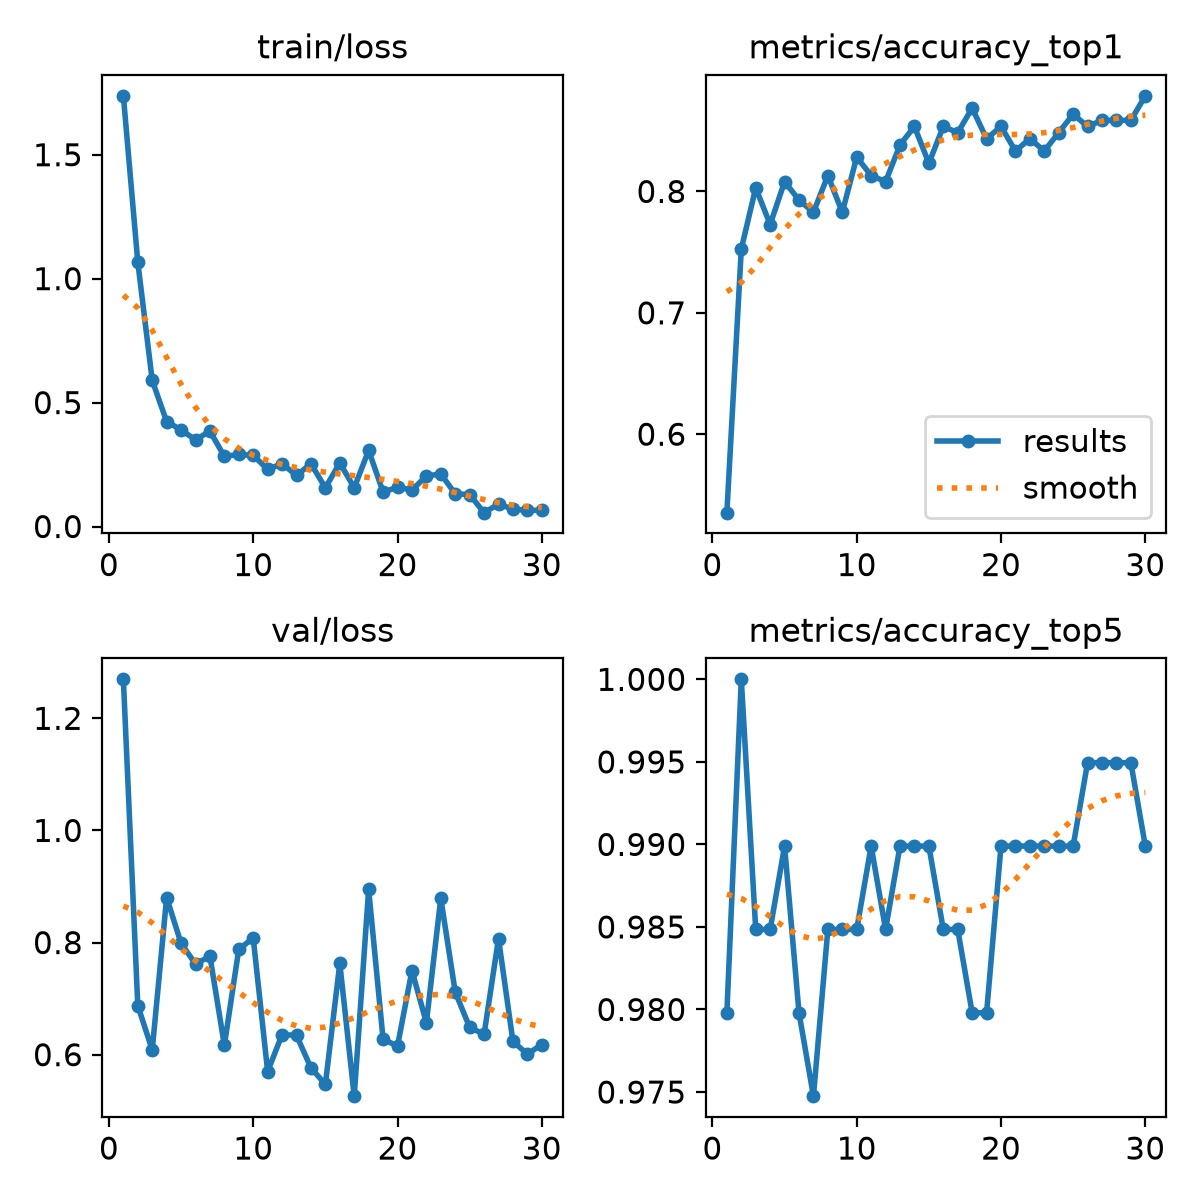

Values plotted in this chart, from the file beside it:
epoch, time, train/loss, metrics/accuracy_top1, metrics/accuracy_top5, val/loss, lr/pg0, lr/pg1, lr/pg2, metrics/macro_f1
1, 1.858, 1.738, 0.5353, 0.9798, 1.27, 0.0003222, 0.0003222, 0.0003222, 0.7466
2, 3.301, 1.067, 0.7525, 1.0, 0.6877, 0.0006339, 0.0006339, 0.0006339, 0.8082
3, 5.002, 0.5894, 0.803, 0.9849, 0.6084, 0.0009236, 0.0009236, 0.0009236, 0.7692
4, 6.713, 0.4234, 0.7727, 0.9849, 0.8803, 0.000901, 0.000901, 0.000901, 0.8016
5, 8.18, 0.3896, 0.8081, 0.9899, 0.7985, 0.000868, 0.000868, 0.000868, 0.7864
6, 9.887, 0.3498, 0.7929, 0.9798, 0.7618, 0.000835, 0.000835, 0.000835, 0.7792
7, 11.36, 0.3848, 0.7828, 0.9748, 0.7755, 0.000802, 0.000802, 0.000802, 0.8158
8, 12.84, 0.2828, 0.8131, 0.9849, 0.6168, 0.000769, 0.000769, 0.000769, 0.8004
9, 14.56, 0.2906, 0.7828, 0.9849, 0.7881, 0.000736, 0.000736, 0.000736, 0.8309
10, 16.05, 0.2875, 0.8283, 0.9849, 0.8079, 0.000703, 0.000703, 0.000703, 0.8097
11, 17.74, 0.2301, 0.8131, 0.9899, 0.5699, 0.00067, 0.00067, 0.00067, 0.8054
12, 19.25, 0.2538, 0.8081, 0.9849, 0.6358, 0.000637, 0.000637, 0.000637, 0.835
13, 20.73, 0.2058, 0.8384, 0.9899, 0.6344, 0.000604, 0.000604, 0.000604, 0.8645
14, 22.42, 0.2535, 0.8535, 0.9899, 0.5765, 0.000571, 0.000571, 0.000571, 0.8325
15, 24.11, 0.156, 0.8232, 0.9899, 0.5469, 0.000538, 0.000538, 0.000538, 0.8625
16, 26.49, 0.2571, 0.8535, 0.9849, 0.7629, 0.000505, 0.000505, 0.000505, 0.8585
17, 28.84, 0.1558, 0.8485, 0.9849, 0.526, 0.000472, 0.000472, 0.000472, 0.8772
18, 31.74, 0.3074, 0.8687, 0.9798, 0.8949, 0.000439, 0.000439, 0.000439, 0.8544
19, 35.98, 0.139, 0.8434, 0.9798, 0.6276, 0.000406, 0.000406, 0.000406, 0.863
20, 38.69, 0.1586, 0.8535, 0.9899, 0.6153, 0.000373, 0.000373, 0.000373, 0.8533
21, 41.51, 0.1471, 0.8333, 0.9899, 0.75, 0.00034, 0.00034, 0.00034, 0.8567
22, 43.9, 0.2037, 0.8434, 0.9899, 0.657, 0.000307, 0.000307, 0.000307, 0.8465
23, 46.27, 0.2121, 0.8333, 0.9899, 0.8791, 0.000274, 0.000274, 0.000274, 0.858
24, 48.9, 0.132, 0.8485, 0.9899, 0.7117, 0.000241, 0.000241, 0.000241, 0.8723
25, 50.38, 0.1286, 0.8636, 0.9899, 0.6488, 0.000208, 0.000208, 0.000208, 0.8587
26, 52.09, 0.05588, 0.8535, 0.995, 0.6363, 0.000175, 0.000175, 0.000175, 0.8635
27, 53.6, 0.09036, 0.8586, 0.995, 0.8071, 0.000142, 0.000142, 0.000142, 0.8593
28, 55.33, 0.07004, 0.8586, 0.995, 0.6236, 0.000109, 0.000109, 0.000109, 0.8593
29, 57.03, 0.06502, 0.8586, 0.995, 0.6011, 7.6e-05, 7.6e-05, 7.6e-05, 0.8841
30, 58.77, 0.06563, 0.8788, 0.9899, 0.6179, 4.3e-05, 4.3e-05, 4.3e-05, 0.8841
